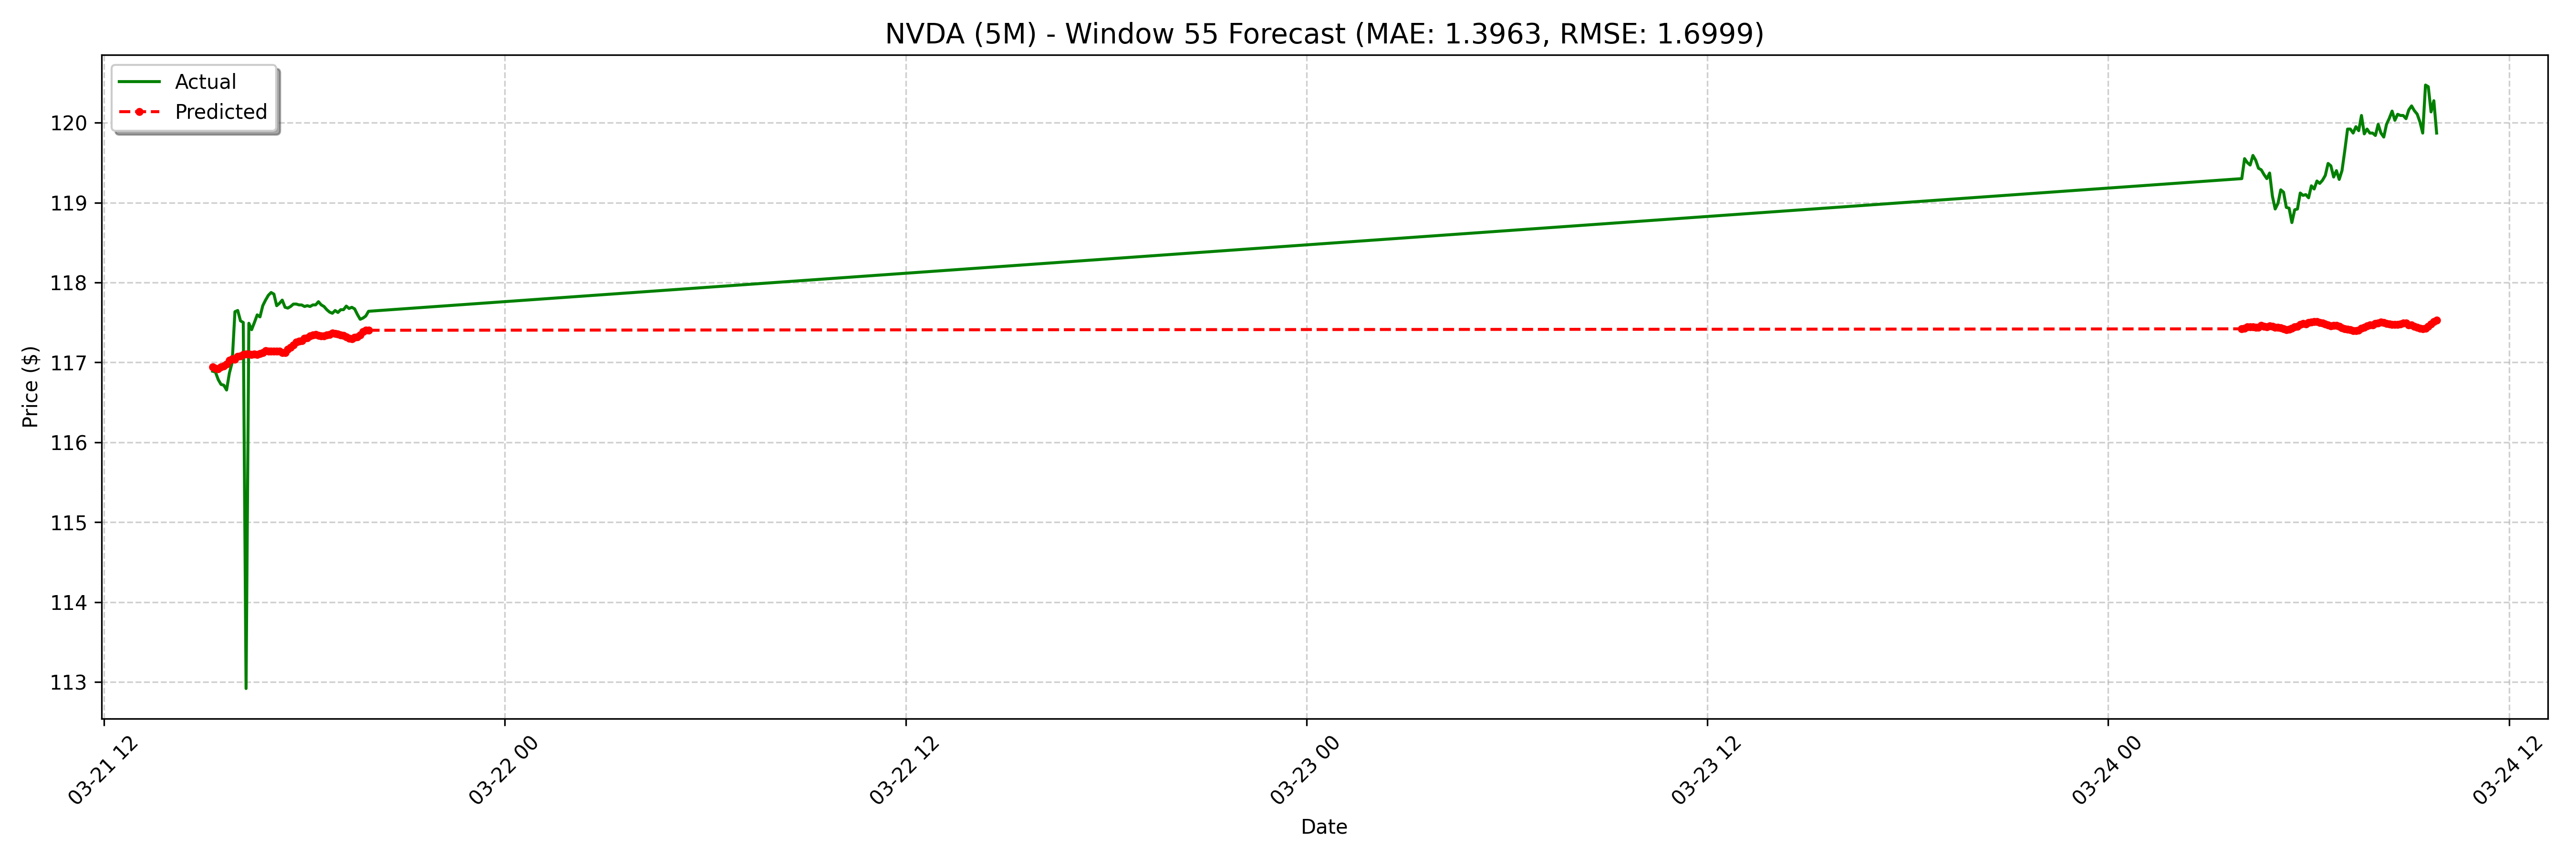

The file beside this chart, header and first rows:
date, actual, forecast
2025-03-21 15:15:00-04:00, 116.9, 116.9
2025-03-21 15:20:00-04:00, 116.9, 116.9
2025-03-21 15:25:00-04:00, 116.8, 116.9
2025-03-21 15:30:00-04:00, 116.7, 116.9
2025-03-21 15:35:00-04:00, 116.7, 117
2025-03-21 15:40:00-04:00, 116.7, 117
2025-03-21 15:45:00-04:00, 116.9, 117
2025-03-21 15:50:00-04:00, 117.0, 117
2025-03-21 15:55:00-04:00, 117.6, 117
2025-03-21 16:00:00-04:00, 117.7, 117.1
2025-03-21 16:05:00-04:00, 117.5, 117.1
2025-03-21 16:10:00-04:00, 117.5, 117.1
2025-03-21 16:15:00-04:00, 112.9, 117.1
2025-03-21 16:20:00-04:00, 117.5, 117.1
2025-03-21 16:25:00-04:00, 117.4, 117.1
2025-03-21 16:30:00-04:00, 117.5, 117.1
2025-03-21 16:35:00-04:00, 117.6, 117.1
2025-03-21 16:40:00-04:00, 117.6, 117.1
2025-03-21 16:45:00-04:00, 117.7, 117.1
2025-03-21 16:50:00-04:00, 117.8, 117.1
2025-03-21 16:55:00-04:00, 117.8, 117.1
2025-03-21 17:00:00-04:00, 117.9, 117.1
2025-03-21 17:05:00-04:00, 117.9, 117.1
2025-03-21 17:10:00-04:00, 117.7, 117.1
2025-03-21 17:15:00-04:00, 117.7, 117.1
2025-03-21 17:20:00-04:00, 117.8, 117.1
2025-03-21 17:25:00-04:00, 117.7, 117.1
2025-03-21 17:30:00-04:00, 117.7, 117.2
2025-03-21 17:35:00-04:00, 117.7, 117.2
2025-03-21 17:40:00-04:00, 117.7, 117.2
2025-03-21 17:45:00-04:00, 117.7, 117.3
2025-03-21 17:50:00-04:00, 117.7, 117.3
2025-03-21 17:55:00-04:00, 117.7, 117.3
2025-03-21 18:00:00-04:00, 117.7, 117.3
2025-03-21 18:05:00-04:00, 117.7, 117.3
2025-03-21 18:10:00-04:00, 117.7, 117.3
2025-03-21 18:15:00-04:00, 117.7, 117.3
2025-03-21 18:20:00-04:00, 117.7, 117.3
2025-03-21 18:25:00-04:00, 117.8, 117.3
2025-03-21 18:30:00-04:00, 117.7, 117.3
2025-03-21 18:35:00-04:00, 117.7, 117.3
2025-03-21 18:40:00-04:00, 117.7, 117.3
2025-03-21 18:45:00-04:00, 117.6, 117.3
2025-03-21 18:50:00-04:00, 117.6, 117.4
2025-03-21 18:55:00-04:00, 117.7, 117.4
2025-03-21 19:00:00-04:00, 117.6, 117.4
2025-03-21 19:05:00-04:00, 117.7, 117.3
2025-03-21 19:10:00-04:00, 117.7, 117.3
2025-03-21 19:15:00-04:00, 117.7, 117.3
2025-03-21 19:20:00-04:00, 117.7, 117.3
2025-03-21 19:25:00-04:00, 117.7, 117.3
2025-03-21 19:30:00-04:00, 117.7, 117.3
2025-03-21 19:35:00-04:00, 117.6, 117.3
2025-03-21 19:40:00-04:00, 117.5, 117.3
2025-03-21 19:45:00-04:00, 117.6, 117.4
2025-03-21 19:50:00-04:00, 117.6, 117.4
2025-03-21 19:55:00-04:00, 117.6, 117.4
2025-03-24 04:00:00-04:00, 119.3, 117.4
2025-03-24 04:05:00-04:00, 119.5, 117.4
2025-03-24 04:10:00-04:00, 119.5, 117.4
... 68 more rows
